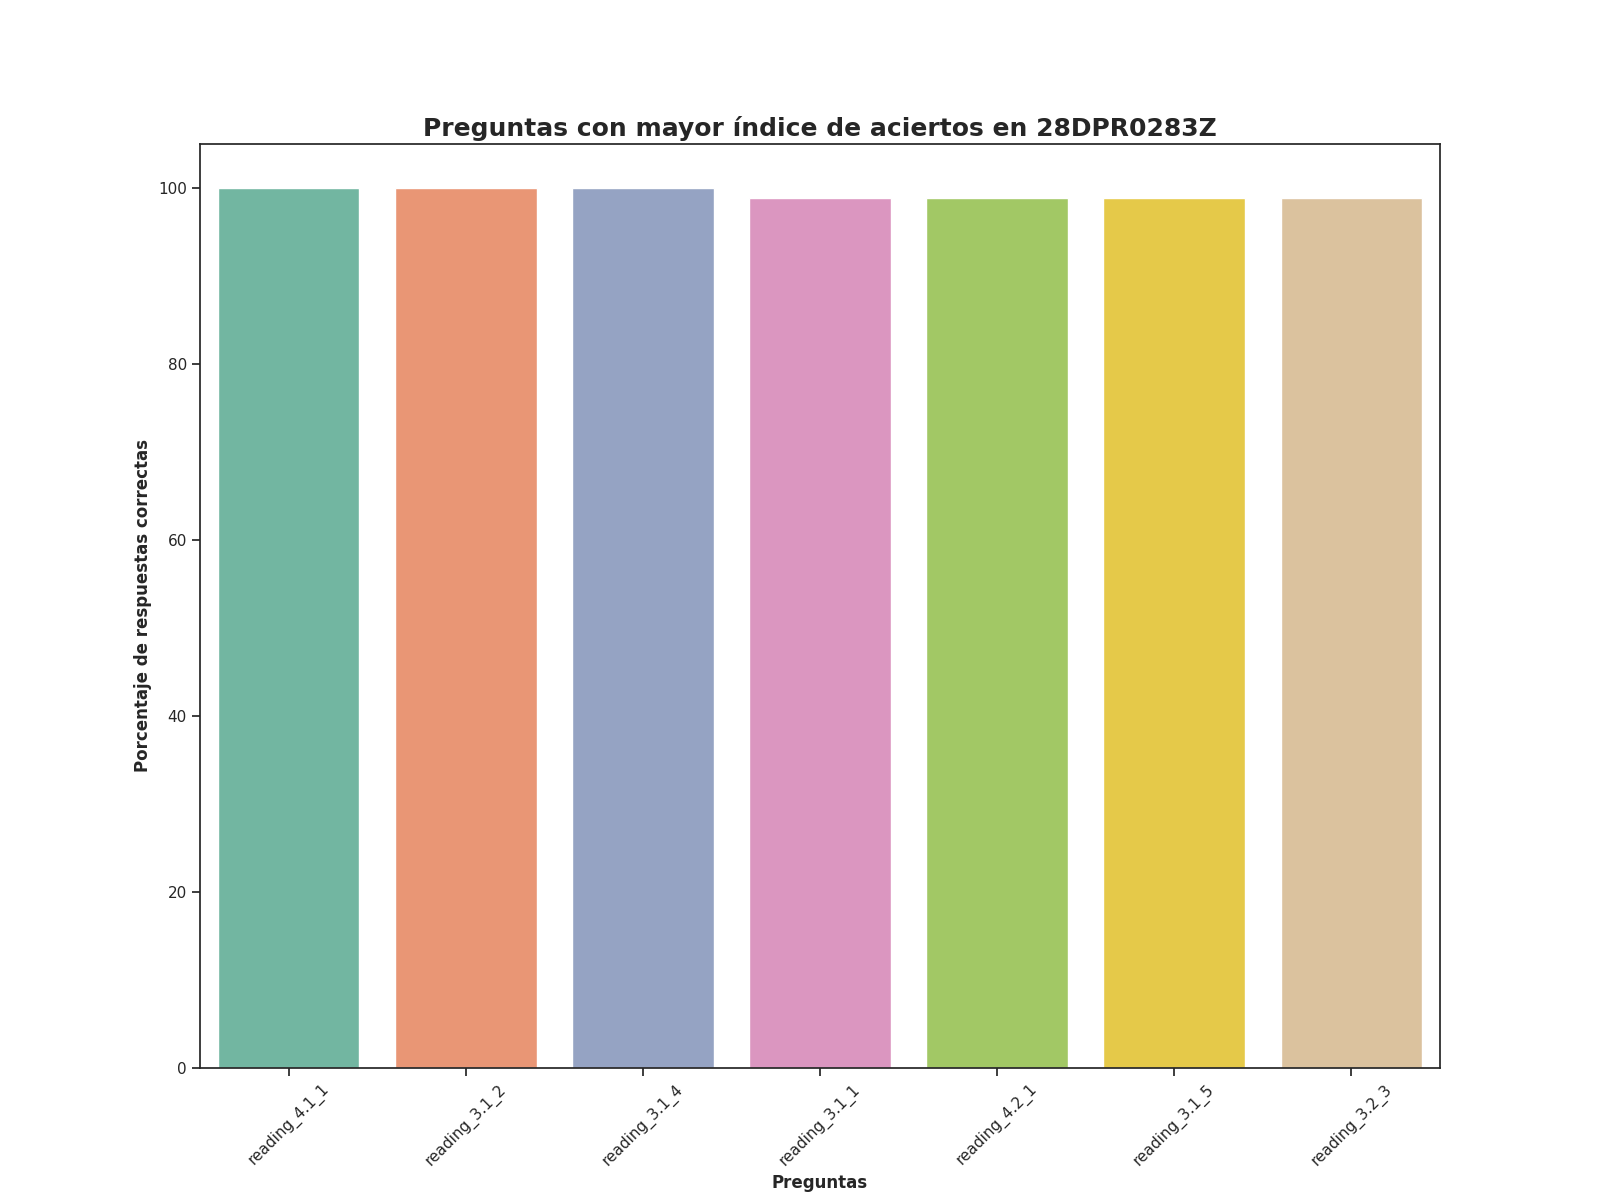

Values plotted in this chart, from the file beside it:
Top, Pregunta, Porcentaje de respuestas correctas, Número de respuestas correctas
1, reading_4.1_1, 100.0, 87.0
2, reading_3.1_2, 100.0, 87.0
3, reading_3.1_4, 100.0, 87.0
4, reading_3.1_1, 98.85, 86.0
5, reading_4.2_1, 98.85, 86.0
6, reading_3.1_5, 98.85, 86.0
7, reading_3.2_3, 98.85, 86.0
